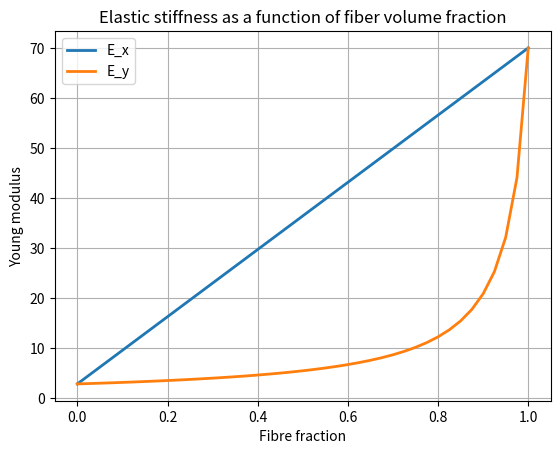
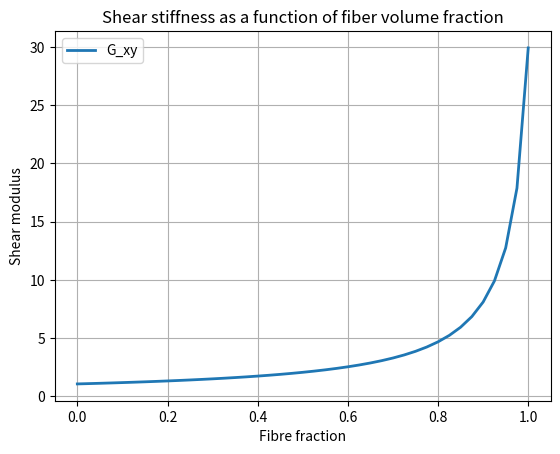
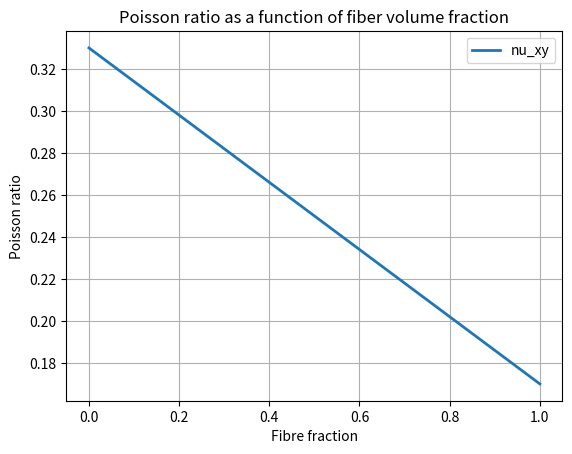

The script that saved these images, in order:
!pip install numpy
!pip install matplotlib

import numpy as np
import matplotlib.pyplot as plt

# Fibre properties
E_fibre = 70
nu_fibre = 0.17
G_fibre = E_fibre/(2*(1+nu_fibre))
fibre_fraction = np.arange(0, 1.025, 0.025)

# Matrix properties
E_matrix = 2.85
nu_matrix = 0.33
G_matrix = E_matrix/(2*(1+nu_matrix))
matrix_fraction = 1 - fibre_fraction

# Young's Modulus
# Axial stiffness (Equal strain - Voigt modulus)
E_x = fibre_fraction * E_fibre + matrix_fraction * E_matrix

# Transverse stiffness (Equal stress - Reuss modulus)
E_y = 1 / (fibre_fraction / E_fibre + matrix_fraction / E_matrix)


%matplotlib inline
plt.figure(1)
plt.plot(fibre_fraction, E_x, linewidth=2, label='E_x')
plt.plot(fibre_fraction, E_y, linewidth=2, label='E_y')
plt.title('Elastic stiffness as a function of fiber volume fraction')
plt.xlabel('Fibre fraction')
plt.ylabel('Young modulus')
plt.legend(loc='best')
plt.grid(True)
plt.show()

# Shear stiffness
G_xy = 1 / (fibre_fraction / G_fibre + matrix_fraction / G_matrix)


%matplotlib inline
plt.figure(2)
plt.plot(fibre_fraction, G_xy, linewidth=2, label='G_xy')
plt.title('Shear stiffness as a function of fiber volume fraction')
plt.xlabel('Fibre fraction')
plt.ylabel('Shear modulus')
plt.legend(loc='best')
plt.grid(True)
plt.show()

# Poisson contraction effect
nu_xy = fibre_fraction * nu_fibre + matrix_fraction * nu_matrix

%matplotlib inline
plt.figure(3)
plt.plot(fibre_fraction, nu_xy, linewidth=2, label='nu_xy')
plt.title('Poisson ratio as a function of fiber volume fraction')
plt.xlabel('Fibre fraction')
plt.ylabel('Poisson ratio')
plt.legend(loc='best')
plt.grid(True)
plt.show()

